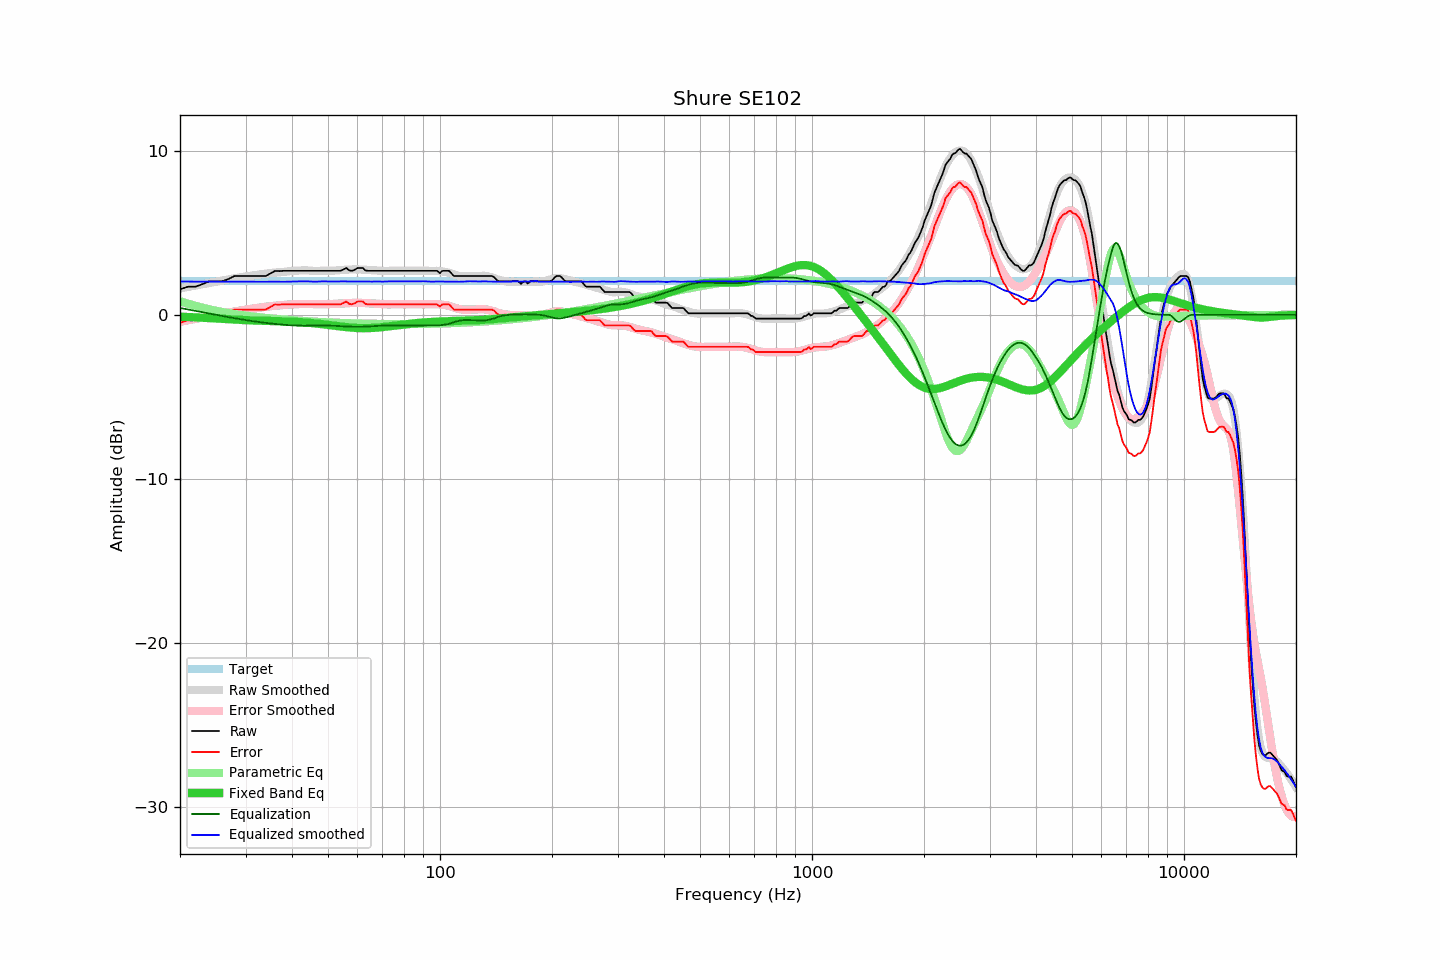

Source data for this figure (header and first rows):
frequency, raw, error, smoothed, error_smoothed, equalization, parametric_eq, equalized_raw, equalized_smoothed, target
20, 1.55, -0.49, 1.61, -0.42, 0.42, -0.11, 1.97, 2.03, 2.04
21, 1.71, -0.33, 1.70, -0.33, 0.33, -0.13, 2.04, 2.03, 2.04
22, 1.71, -0.33, 1.79, -0.24, 0.24, -0.15, 1.95, 2.03, 2.04
23, 1.87, -0.17, 1.87, -0.16, 0.16, -0.17, 2.03, 2.03, 2.04
24, 2.04, 0.00, 1.95, -0.08, 0.08, -0.20, 2.12, 2.02, 2.04
25, 2.04, 0.00, 2.02, -0.00, 0.00, -0.22, 2.05, 2.02, 2.04
26, 2.04, 0.00, 2.09, 0.07, -0.07, -0.24, 1.97, 2.02, 2.04
27, 2.18, 0.14, 2.16, 0.14, -0.14, -0.27, 2.05, 2.02, 2.04
28, 2.36, 0.32, 2.22, 0.20, -0.20, -0.29, 2.16, 2.02, 2.04
29, 2.36, 0.32, 2.28, 0.26, -0.26, -0.31, 2.10, 2.02, 2.04
30, 2.36, 0.32, 2.34, 0.32, -0.32, -0.32, 2.05, 2.02, 2.04
31, 2.36, 0.32, 2.39, 0.37, -0.37, -0.34, 2.00, 2.02, 2.04
32, 2.36, 0.32, 2.43, 0.41, -0.41, -0.35, 1.95, 2.02, 2.04
33, 2.36, 0.32, 2.47, 0.45, -0.45, -0.36, 1.91, 2.02, 2.04
34, 2.36, 0.32, 2.51, 0.49, -0.49, -0.37, 1.87, 2.02, 2.04
35, 2.52, 0.48, 2.55, 0.52, -0.52, -0.37, 2.00, 2.02, 2.04
36, 2.67, 0.63, 2.58, 0.55, -0.55, -0.38, 2.12, 2.02, 2.04
37, 2.66, 0.62, 2.60, 0.58, -0.58, -0.39, 2.08, 2.02, 2.04
38, 2.68, 0.64, 2.62, 0.60, -0.60, -0.39, 2.08, 2.01, 2.04
39, 2.68, 0.64, 2.65, 0.63, -0.63, -0.40, 2.06, 2.02, 2.04
40, 2.68, 0.64, 2.67, 0.64, -0.64, -0.41, 2.04, 2.03, 2.04
41, 2.68, 0.64, 2.69, 0.65, -0.65, -0.43, 2.03, 2.04, 2.04
42, 2.68, 0.64, 2.70, 0.66, -0.66, -0.44, 2.02, 2.04, 2.04
43, 2.68, 0.64, 2.71, 0.66, -0.66, -0.46, 2.02, 2.04, 2.04
44, 2.68, 0.64, 2.71, 0.66, -0.66, -0.48, 2.02, 2.04, 2.04
45, 2.68, 0.64, 2.69, 0.66, -0.66, -0.50, 2.02, 2.03, 2.04
46, 2.68, 0.64, 2.67, 0.66, -0.66, -0.52, 2.03, 2.02, 2.04
47, 2.68, 0.64, 2.68, 0.65, -0.65, -0.54, 2.03, 2.03, 2.04
48, 2.68, 0.64, 2.69, 0.65, -0.65, -0.56, 2.03, 2.04, 2.04
49, 2.68, 0.64, 2.69, 0.65, -0.65, -0.59, 2.03, 2.04, 2.04
50, 2.68, 0.64, 2.69, 0.65, -0.65, -0.61, 2.03, 2.03, 2.04
51, 2.68, 0.64, 2.69, 0.66, -0.66, -0.64, 2.02, 2.03, 2.04
52, 2.68, 0.64, 2.70, 0.67, -0.67, -0.66, 2.02, 2.03, 2.04
53, 2.68, 0.64, 2.71, 0.68, -0.68, -0.68, 2.01, 2.03, 2.04
54, 2.68, 0.64, 2.73, 0.69, -0.69, -0.71, 1.99, 2.04, 2.04
55, 2.76, 0.72, 2.74, 0.70, -0.70, -0.73, 2.06, 2.04, 2.04
56, 2.85, 0.81, 2.75, 0.71, -0.71, -0.75, 2.14, 2.04, 2.04
57, 2.70, 0.66, 2.76, 0.72, -0.72, -0.77, 1.98, 2.04, 2.04
58, 2.68, 0.64, 2.77, 0.73, -0.73, -0.78, 1.96, 2.04, 2.04
59, 2.74, 0.70, 2.77, 0.73, -0.73, -0.79, 2.01, 2.03, 2.04
60, 2.85, 0.81, 2.77, 0.73, -0.73, -0.80, 2.12, 2.03, 2.04
61, 2.85, 0.81, 2.76, 0.73, -0.73, -0.81, 2.12, 2.03, 2.04
62, 2.85, 0.81, 2.76, 0.73, -0.73, -0.81, 2.13, 2.03, 2.04
63, 2.70, 0.66, 2.75, 0.72, -0.72, -0.81, 1.99, 2.03, 2.04
64, 2.68, 0.64, 2.74, 0.71, -0.71, -0.81, 1.98, 2.03, 2.04
65, 2.68, 0.64, 2.72, 0.70, -0.70, -0.80, 1.99, 2.02, 2.04
66, 2.68, 0.64, 2.71, 0.69, -0.69, -0.80, 2.00, 2.03, 2.04
67, 2.68, 0.64, 2.71, 0.67, -0.67, -0.79, 2.01, 2.03, 2.04
68, 2.68, 0.64, 2.70, 0.66, -0.66, -0.77, 2.02, 2.03, 2.04
69, 2.68, 0.64, 2.68, 0.65, -0.65, -0.76, 2.03, 2.03, 2.04
70, 2.68, 0.64, 2.67, 0.65, -0.65, -0.75, 2.04, 2.02, 2.04
71, 2.68, 0.64, 2.67, 0.64, -0.64, -0.73, 2.04, 2.03, 2.04
72, 2.68, 0.64, 2.67, 0.64, -0.64, -0.72, 2.04, 2.03, 2.04
73, 2.68, 0.64, 2.68, 0.64, -0.64, -0.70, 2.04, 2.04, 2.04
74, 2.68, 0.64, 2.68, 0.64, -0.64, -0.68, 2.04, 2.04, 2.04
75, 2.68, 0.64, 2.68, 0.64, -0.64, -0.67, 2.04, 2.04, 2.04
76, 2.68, 0.64, 2.68, 0.64, -0.64, -0.65, 2.04, 2.04, 2.04
77, 2.68, 0.64, 2.68, 0.64, -0.64, -0.63, 2.04, 2.04, 2.04
78, 2.68, 0.64, 2.68, 0.64, -0.64, -0.62, 2.04, 2.04, 2.04
79, 2.68, 0.64, 2.68, 0.64, -0.64, -0.60, 2.04, 2.04, 2.04
... 553 more rows
